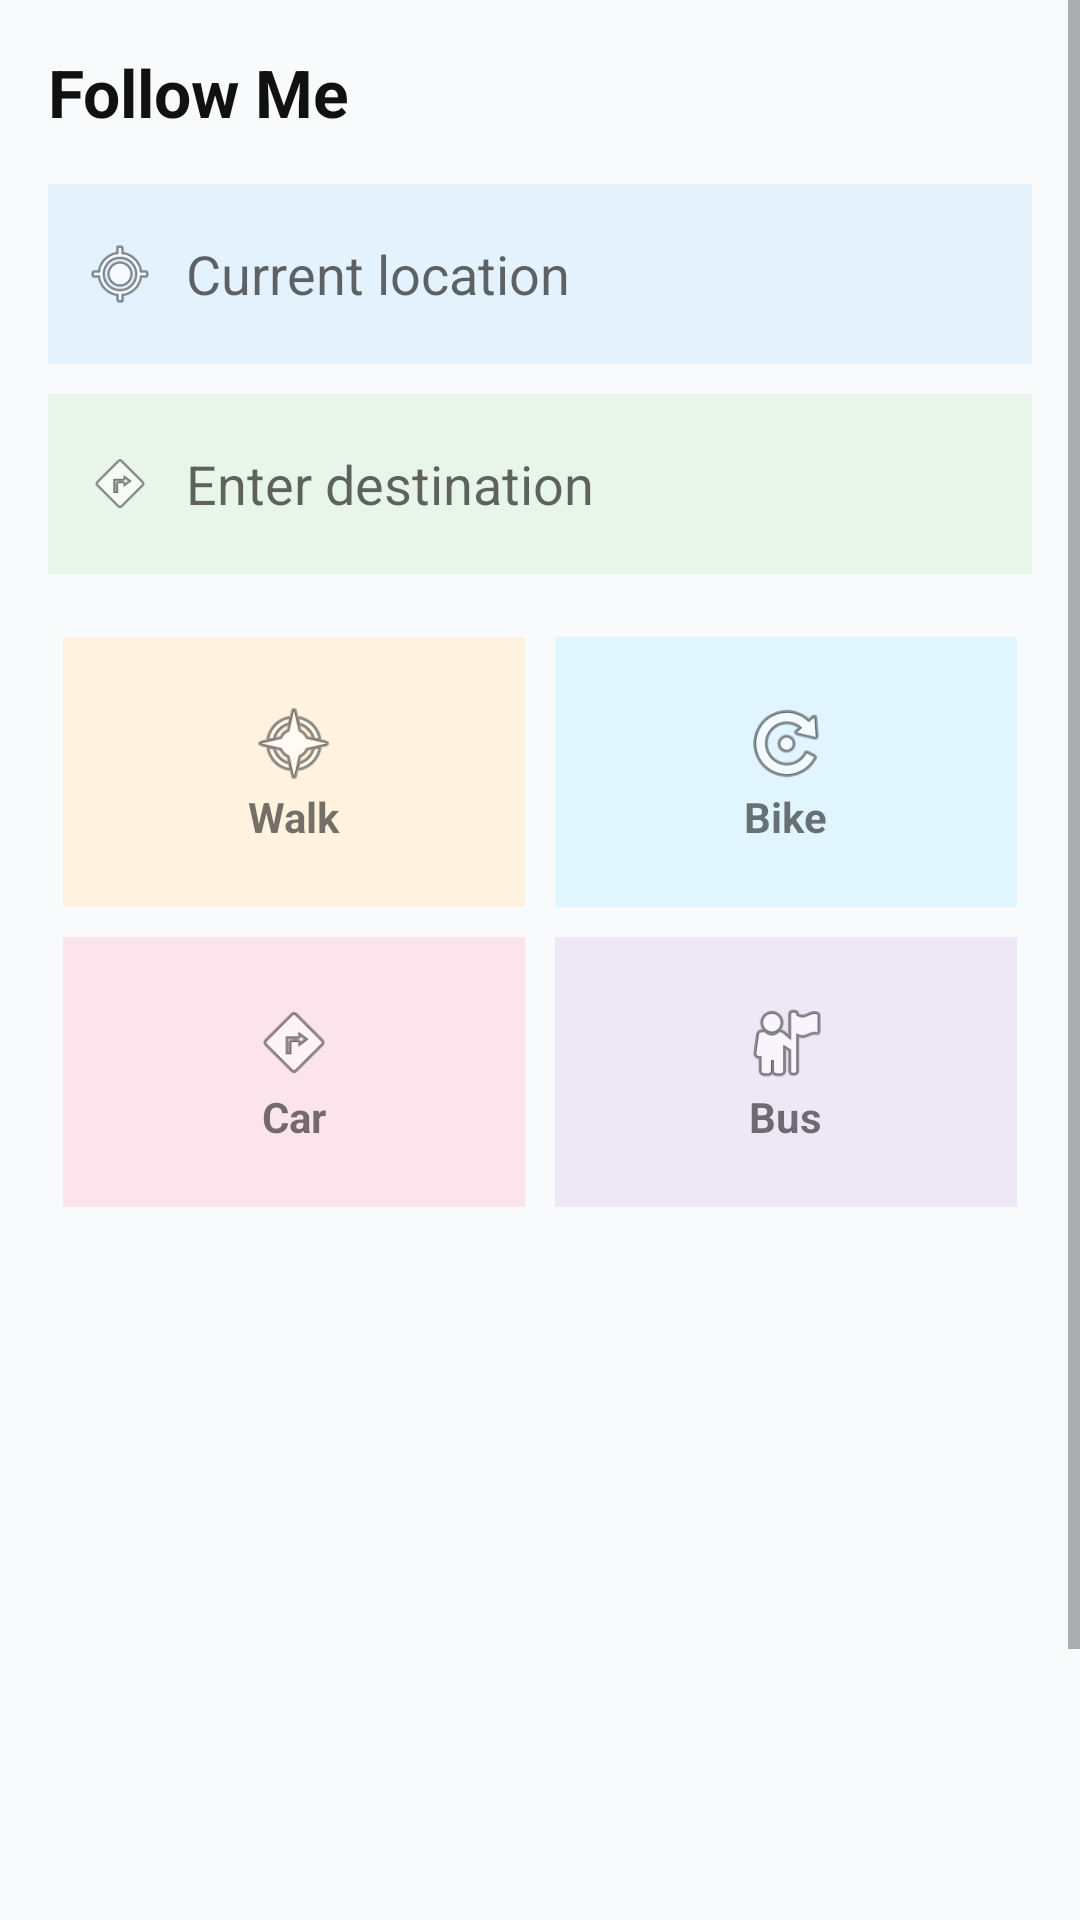

Here is an Android app screen rendered from its layout file. Give the layout XML and the strings, colors and styles it references.
<!-- AndroidManifest.xml: application theme Theme.SafetyApp -->
<!-- res/layout/activity_follow_me.xml -->
<?xml version="1.0" encoding="utf-8"?>
<ScrollView xmlns:android="http://schemas.android.com/apk/res/android"
    android:layout_width="match_parent"
    android:layout_height="match_parent"
    android:background="#F8FAFC">

    <LinearLayout
        android:layout_width="match_parent"
        android:layout_height="wrap_content"
        android:orientation="vertical"
        android:padding="16dp">

        
        <TextView
            android:layout_width="wrap_content"
            android:layout_height="wrap_content"
            android:text="Follow Me"
            android:textSize="22sp"
            android:textStyle="bold"
            android:textColor="#111111"
            android:layout_marginBottom="16dp"/>

        
        <LinearLayout
            android:layout_width="match_parent"
            android:layout_height="60dp"
            android:background="#E3F2FD"
            android:gravity="center_vertical"
            android:padding="12dp"
            android:layout_marginBottom="10dp">

            <ImageView
                android:layout_width="24dp"
                android:layout_height="24dp"
                android:src="@android:drawable/ic_menu_mylocation"/>

            <EditText
                android:id="@+id/etCurrent"
                android:layout_width="match_parent"
                android:layout_height="wrap_content"
                android:hint="Current location"
                android:background="@android:color/transparent"
                android:layout_marginStart="10dp"/>
        </LinearLayout>

        
        <LinearLayout
            android:layout_width="match_parent"
            android:layout_height="60dp"
            android:background="#E8F5E9"
            android:gravity="center_vertical"
            android:padding="12dp"
            android:layout_marginBottom="16dp">

            <ImageView
                android:layout_width="24dp"
                android:layout_height="24dp"
                android:src="@android:drawable/ic_menu_directions"/>

            <EditText
                android:id="@+id/etDestination"
                android:layout_width="match_parent"
                android:layout_height="wrap_content"
                android:hint="Enter destination"
                android:background="@android:color/transparent"
                android:layout_marginStart="10dp"/>
        </LinearLayout>

        
        <LinearLayout
            android:layout_width="match_parent"
            android:layout_height="wrap_content"
            android:orientation="vertical">

            
            <LinearLayout
                android:layout_width="match_parent"
                android:layout_height="wrap_content">

                
                <LinearLayout
                    android:id="@+id/btnWalk"
                    android:layout_width="0dp"
                    android:layout_height="90dp"
                    android:layout_weight="1"
                    android:background="#FFF3E0"
                    android:gravity="center"
                    android:orientation="vertical"
                    android:layout_margin="5dp">

                    <ImageView
                        android:layout_width="30dp"
                        android:layout_height="30dp"
                        android:src="@android:drawable/ic_menu_compass"/>

                    <TextView
                        android:layout_width="wrap_content"
                        android:layout_height="wrap_content"
                        android:text="Walk"
                        android:textStyle="bold"/>
                </LinearLayout>

                
                <LinearLayout
                    android:id="@+id/btnBike"
                    android:layout_width="0dp"
                    android:layout_height="90dp"
                    android:layout_weight="1"
                    android:background="#E1F5FE"
                    android:gravity="center"
                    android:orientation="vertical"
                    android:layout_margin="5dp">

                    <ImageView
                        android:layout_width="30dp"
                        android:layout_height="30dp"
                        android:src="@android:drawable/ic_menu_rotate"/>

                    <TextView
                        android:layout_width="wrap_content"
                        android:layout_height="wrap_content"
                        android:text="Bike"
                        android:textStyle="bold"/>
                </LinearLayout>
            </LinearLayout>

            
            <LinearLayout
                android:layout_width="match_parent"
                android:layout_height="wrap_content">

                
                <LinearLayout
                    android:id="@+id/btnCar"
                    android:layout_width="0dp"
                    android:layout_height="90dp"
                    android:layout_weight="1"
                    android:background="#FCE4EC"
                    android:gravity="center"
                    android:orientation="vertical"
                    android:layout_margin="5dp">

                    <ImageView
                        android:layout_width="30dp"
                        android:layout_height="30dp"
                        android:src="@android:drawable/ic_menu_directions"/>

                    <TextView
                        android:layout_width="wrap_content"
                        android:layout_height="wrap_content"
                        android:text="Car"
                        android:textStyle="bold"/>
                </LinearLayout>

                
                <LinearLayout
                    android:id="@+id/btnBus"
                    android:layout_width="0dp"
                    android:layout_height="90dp"
                    android:layout_weight="1"
                    android:background="#EDE7F6"
                    android:gravity="center"
                    android:orientation="vertical"
                    android:layout_margin="5dp">

                    <ImageView
                        android:layout_width="30dp"
                        android:layout_height="30dp"
                        android:src="@android:drawable/ic_menu_myplaces"/>

                    <TextView
                        android:layout_width="wrap_content"
                        android:layout_height="wrap_content"
                        android:text="Bus"
                        android:textStyle="bold"/>
                </LinearLayout>
            </LinearLayout>
        </LinearLayout>

        
        <Space
            android:layout_width="match_parent"
            android:layout_height="270dp"/>

        
        <LinearLayout
            android:id="@+id/btnStart"
            android:layout_width="match_parent"
            android:layout_height="52dp"
            android:background="@drawable/neumorphic_btn"
            android:gravity="center">

            <TextView
                android:layout_width="wrap_content"
                android:layout_height="wrap_content"
                android:text="Start Navigation"
                android:textColor="#000000"
                android:textStyle="bold"
                android:textSize="16sp"/>
        </LinearLayout>

    </LinearLayout>

</ScrollView>
<!-- resources referenced by this layout -->
<resources>
  <!-- drawable neumorphic_btn (drawable) -->
  <?xml version="1.0" encoding="utf-8"?>
  <layer-list xmlns:android="http://schemas.android.com/apk/res/android">
  
      
      <item>
          <shape>
              <solid android:color="#FFFFFF"/>
              <corners android:radius="25dp"/>
          </shape>
      </item>
  
      
      <item android:right="6dp" android:bottom="6dp">
          <shape>
              <solid android:color="#BEC8D2"/>
              <corners android:radius="25dp"/>
          </shape>
      </item>
  
      
      <item android:left="6dp" android:top="6dp">
          <shape>
              <solid android:color="#E3EDF7"/>
              <corners android:radius="25dp"/>
          </shape>
      </item>
  
  </layer-list>
  <style name="Theme.SafetyApp" parent="Theme.AppCompat.Light.NoActionBar">
          <item name="colorPrimary">#4A6CF7</item>
          <item name="colorPrimaryVariant">#3F5BE0</item>
          <item name="colorOnPrimary">#FFFFFF</item>
      </style>
</resources>
